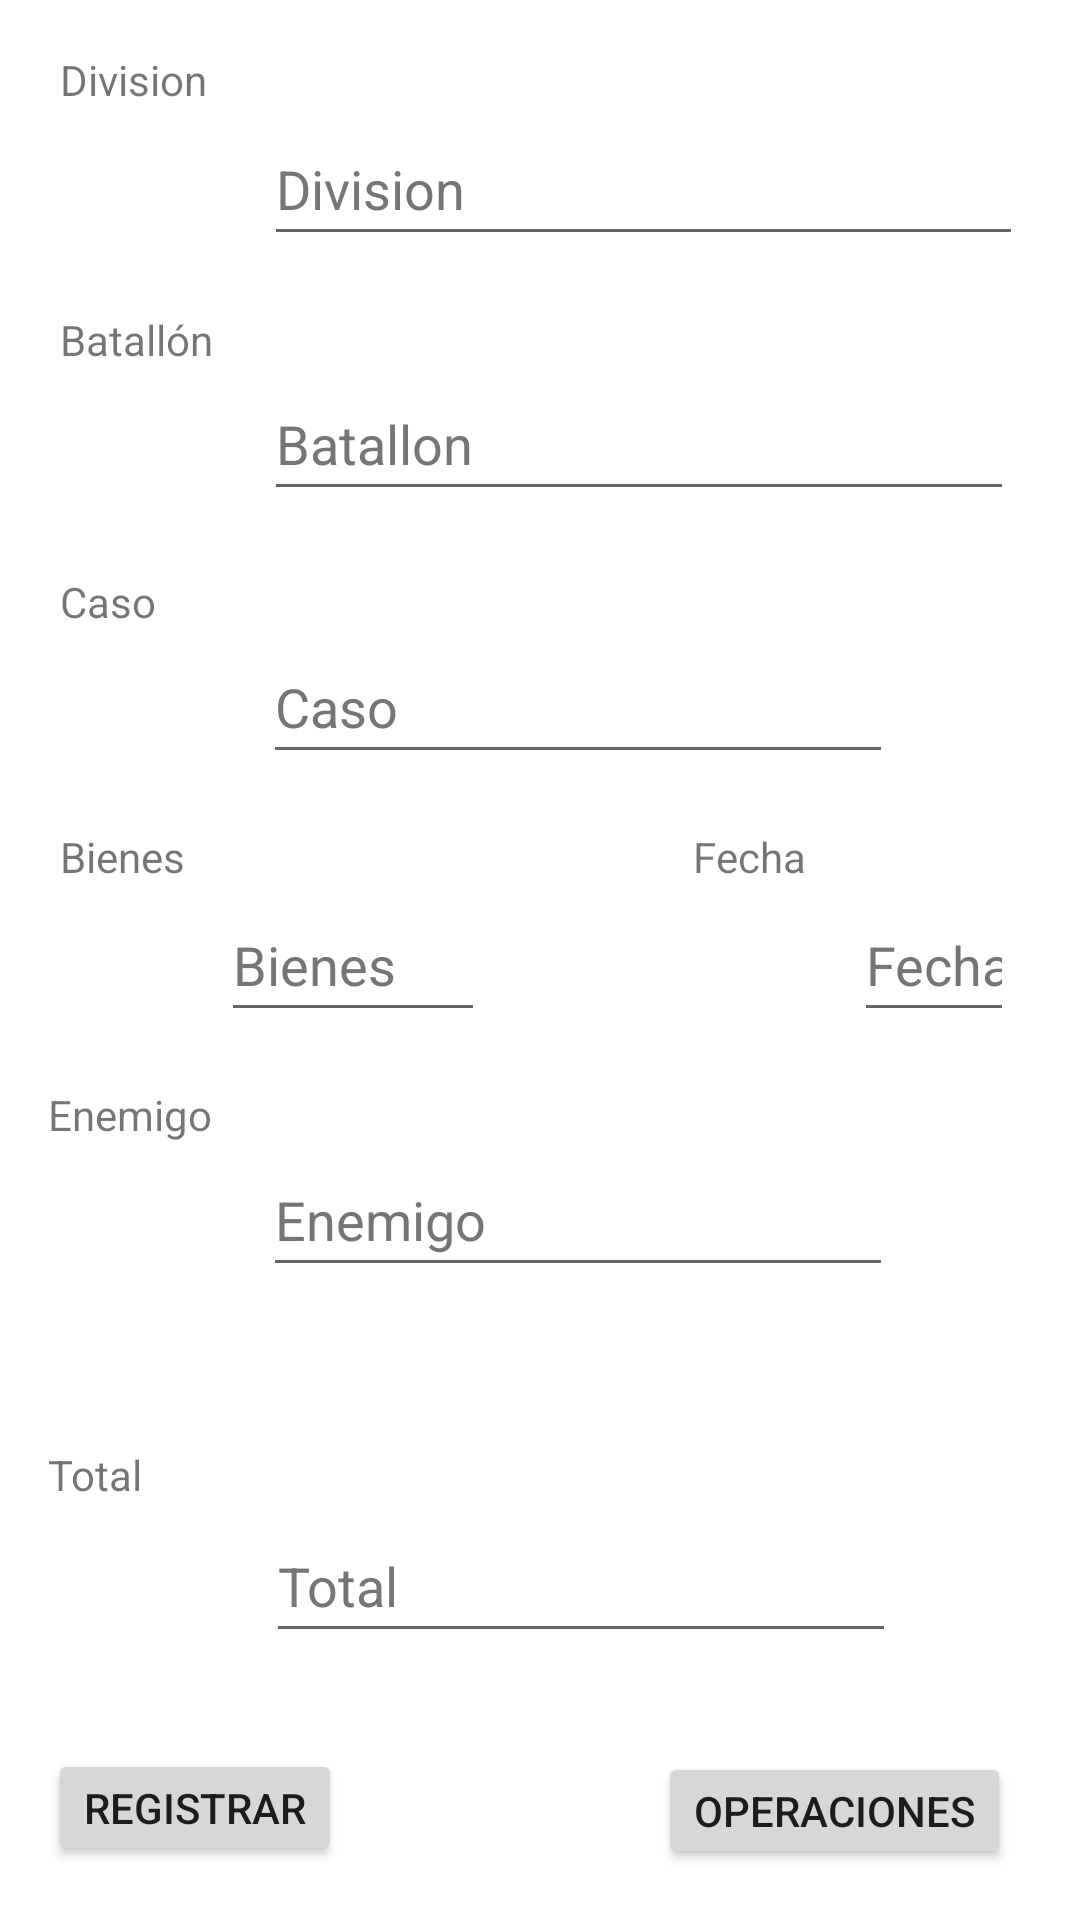

Android layout source for this screen:
<!-- AndroidManifest.xml: application theme Theme.Sirop -->
<!-- res/layout/activity_ingresar_operacion.xml -->
<?xml version="1.0" encoding="utf-8"?>
<androidx.constraintlayout.widget.ConstraintLayout xmlns:android="http://schemas.android.com/apk/res/android"
    xmlns:app="http://schemas.android.com/apk/res-auto"
    xmlns:tools="http://schemas.android.com/tools"
    android:layout_width="match_parent"
    android:layout_height="match_parent"
    tools:context=".IngresarOperacionActivity">


    <TextView
        android:id="@+id/textView4"
        android:layout_width="wrap_content"
        android:layout_height="wrap_content"
        android:layout_marginStart="20dp"
        android:layout_marginTop="17dp"
        android:text="@string/division"
        android:textColorHint="#757575"
        app:layout_constraintStart_toStartOf="parent"
        app:layout_constraintTop_toTopOf="parent" />

    <TextView
        android:id="@+id/textView5"
        android:layout_width="wrap_content"
        android:layout_height="wrap_content"
        android:layout_marginStart="20dp"
        android:layout_marginTop="81dp"
        android:layout_marginBottom="82dp"
        android:text="@string/batallon"
        android:textColorHint="#757575"
        app:layout_constraintBottom_toBottomOf="@+id/textView6"
        app:layout_constraintStart_toStartOf="parent"
        app:layout_constraintTop_toTopOf="@+id/textView4" />

    <TextView
        android:id="@+id/textView6"
        android:layout_width="wrap_content"
        android:layout_height="wrap_content"
        android:layout_marginStart="20dp"
        android:text="@string/caso"
        android:textColorHint="#757575"
        app:layout_constraintBottom_toTopOf="@+id/txtCaso"
        app:layout_constraintStart_toStartOf="parent" />

    <TextView
        android:id="@+id/textView7"
        android:layout_width="wrap_content"
        android:layout_height="wrap_content"
        android:layout_marginStart="20dp"
        android:layout_marginBottom="1dp"
        android:text="@string/bienes"
        android:textColorHint="#757575"
        app:layout_constraintBottom_toTopOf="@+id/txtBienes"
        app:layout_constraintStart_toStartOf="parent" />

    <TextView
        android:id="@+id/textView11"
        android:layout_width="wrap_content"
        android:layout_height="wrap_content"
        android:layout_marginEnd="29dp"
        android:layout_marginBottom="1dp"
        android:text="@string/fecha"
        android:textColorHint="#757575"
        app:layout_constraintBottom_toTopOf="@+id/txtFecha"
        app:layout_constraintEnd_toEndOf="@+id/txtCaso" />

    <TextView
        android:id="@+id/textView12"
        android:layout_width="wrap_content"
        android:layout_height="wrap_content"
        android:layout_marginStart="16dp"
        android:layout_marginTop="18dp"
        android:text="@string/enemigo"
        android:textColorHint="#757575"
        app:layout_constraintStart_toStartOf="parent"
        app:layout_constraintTop_toBottomOf="@+id/txtBienes" />

    <TextView
        android:id="@+id/textView13"
        android:layout_width="wrap_content"
        android:layout_height="wrap_content"
        android:layout_marginStart="16dp"
        android:layout_marginBottom="2dp"
        android:text="@string/total"
        android:textColorHint="#757575"
        app:layout_constraintBottom_toTopOf="@+id/txtTotal"
        app:layout_constraintStart_toStartOf="parent" />

    <EditText
        android:id="@+id/txtDivision"
        android:layout_width="0dp"
        android:layout_height="48dp"
        android:layout_marginStart="19dp"
        android:layout_marginTop="33dp"
        android:layout_marginEnd="19dp"
        android:layout_marginBottom="33dp"
        android:autofillHints=""
        android:ems="10"
        android:hint="@string/divisionPlain"
        android:inputType="textPersonName"
        android:textColorHint="#757575"
        app:layout_constraintBottom_toTopOf="@+id/txtBatallon"
        app:layout_constraintEnd_toEndOf="parent"
        app:layout_constraintStart_toEndOf="@+id/textView4"
        app:layout_constraintTop_toTopOf="parent" />

    <EditText
        android:id="@+id/txtBatallon"
        android:layout_width="0dp"
        android:layout_height="48dp"
        android:layout_marginTop="16dp"
        android:layout_marginBottom="18dp"
        android:autofillHints=""
        android:ems="10"
        android:hint="@string/batallonPlain"
        android:inputType="textPersonName"
        android:textColorHint="#757575"
        app:layout_constraintBottom_toTopOf="@+id/textView6"
        app:layout_constraintEnd_toEndOf="@+id/txtFecha"
        app:layout_constraintStart_toStartOf="@+id/txtDivision"
        app:layout_constraintTop_toTopOf="@+id/textView5" />

    <EditText
        android:id="@+id/txtCaso"
        android:layout_width="wrap_content"
        android:layout_height="wrap_content"
        android:layout_marginStart="26dp"
        android:layout_marginBottom="18dp"
        android:autofillHints=""
        android:ems="10"
        android:hint="@string/casoPlain"
        android:inputType="textPersonName"
        android:minHeight="48dp"
        android:textColorHint="#757575"
        app:layout_constraintBottom_toTopOf="@+id/textView11"
        app:layout_constraintStart_toEndOf="@+id/textView7" />

    <EditText
        android:id="@+id/txtBienes"
        android:layout_width="88dp"
        android:layout_height="0dp"
        android:layout_marginStart="72dp"
        android:layout_marginEnd="72dp"
        android:autofillHints=""
        android:ems="10"
        android:hint="@string/bienesPlain"
        android:inputType="number"
        android:textColorHint="#757575"
        app:layout_constraintBottom_toBottomOf="@+id/txtFecha"
        app:layout_constraintEnd_toStartOf="@+id/btnIngresarTratador"
        app:layout_constraintStart_toStartOf="@+id/textView12"
        app:layout_constraintTop_toTopOf="@+id/txtFecha" />

    <EditText
        android:id="@+id/txtFecha"
        android:layout_width="0dp"
        android:layout_height="48dp"
        android:layout_marginStart="16dp"
        android:layout_marginEnd="22dp"
        android:autofillHints=""
        android:ems="10"
        android:hint="@string/fechaPlain"
        android:inputType="date"
        android:textColorHint="#757575"
        app:layout_constraintBottom_toBottomOf="parent"
        app:layout_constraintEnd_toEndOf="parent"
        app:layout_constraintStart_toEndOf="@+id/textView11"
        app:layout_constraintTop_toTopOf="parent" />

    <EditText
        android:id="@+id/txtEnemigo"
        android:layout_width="wrap_content"
        android:layout_height="wrap_content"
        android:layout_marginStart="17dp"
        android:autofillHints=""
        android:ems="10"
        android:hint="@string/enemigoPlain"
        android:inputType="textPersonName"
        android:minHeight="48dp"
        android:textColorHint="#757575"
        app:layout_constraintStart_toEndOf="@+id/textView12"
        app:layout_constraintTop_toBottomOf="@+id/textView12" />

    <EditText
        android:id="@+id/txtTotal"
        android:layout_width="wrap_content"
        android:layout_height="wrap_content"
        android:layout_marginStart="1dp"
        android:layout_marginBottom="32dp"
        android:autofillHints=""
        android:ems="10"
        android:hint="@string/totalPlain"
        android:inputType="textPersonName"
        android:minHeight="48dp"
        android:textColorHint="#757575"
        app:layout_constraintBottom_toTopOf="@+id/btnRegistrarOperacion"
        app:layout_constraintStart_toStartOf="@+id/txtEnemigo" />

    <Button
        android:id="@+id/btnRegistrarOperacion"
        android:layout_width="wrap_content"
        android:layout_height="wrap_content"
        android:layout_marginStart="16dp"
        android:layout_marginBottom="18dp"
        android:minWidth="32dp"
        android:minHeight="32dp"
        android:text="@string/registrarBtnInfo"
        app:layout_constraintBottom_toBottomOf="parent"
        app:layout_constraintStart_toStartOf="parent" />

    <Button
        android:id="@+id/btnIngresarTratador"
        android:layout_width="wrap_content"
        android:layout_height="wrap_content"
        android:layout_marginEnd="23dp"
        android:layout_marginBottom="17dp"
        android:minHeight="32dp"
        android:text="Operaciones"
        app:layout_constraintBottom_toBottomOf="parent"
        app:layout_constraintEnd_toEndOf="parent" />

</androidx.constraintlayout.widget.ConstraintLayout>
<!-- resources referenced by this layout -->
<resources>
  <string name="batallon">Batallón</string>
  <string name="batallonPlain">Batallon</string>
  <string name="bienes">Bienes</string>
  <string name="bienesPlain">Bienes</string>
  <string name="caso">Caso</string>
  <string name="casoPlain">Caso</string>
  <string name="division">Division</string>
  <string name="divisionPlain">Division</string>
  <string name="enemigo">Enemigo</string>
  <string name="enemigoPlain">Enemigo</string>
  <string name="fecha">Fecha</string>
  <string name="fechaPlain">Fecha</string>
  <string name="registrarBtnInfo">Registrar</string>
  <string name="total">Total</string>
  <string name="totalPlain">Total</string>
  <style name="Theme.Sirop" parent="Theme.MaterialComponents.DayNight.DarkActionBar">
          
          <item name="colorPrimary">@color/purple_500</item>
          <item name="colorPrimaryVariant">@color/teal_700</item>
          <item name="colorOnPrimary">@color/white</item>
          
          <item name="colorSecondary">@color/teal_200</item>
          <item name="colorSecondaryVariant">@color/teal_700</item>
          <item name="colorOnSecondary">@color/black</item>
          
          <item name="android:statusBarColor">?attr/colorPrimaryVariant</item>
          
      </style>
  <color name="purple_500">#2196F3</color>
  <color name="teal_700">#FF018786</color>
  <color name="white">#FFFFFFFF</color>
  <color name="teal_200">#FF9800</color>
  <color name="black">#FF000000</color>
</resources>
